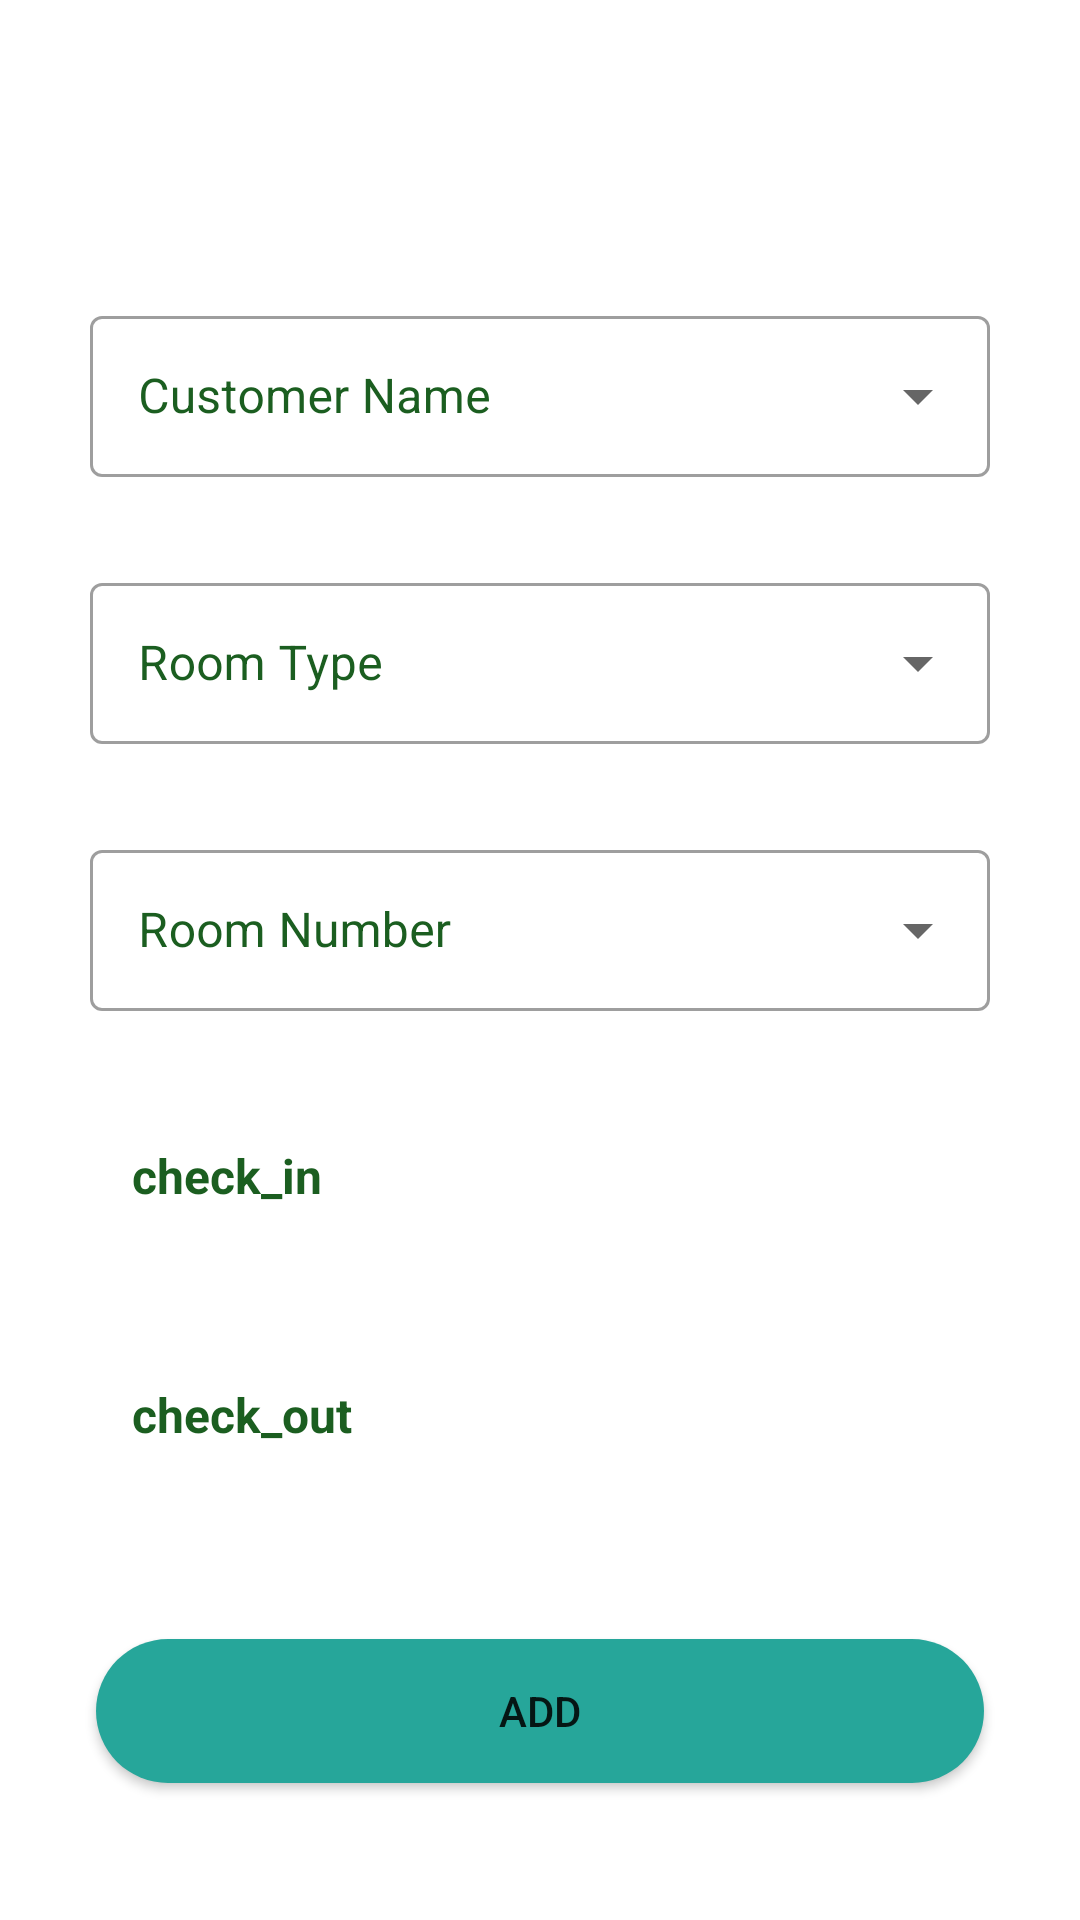

Here is an Android app screen rendered from its layout file. Give the layout XML and the strings, colors and styles it references.
<!-- AndroidManifest.xml: application theme Theme.HotelApp -->
<!-- res/layout/activity_new_reservation.xml -->
<?xml version="1.0" encoding="utf-8"?>
<androidx.constraintlayout.widget.ConstraintLayout xmlns:android="http://schemas.android.com/apk/res/android"
    xmlns:app="http://schemas.android.com/apk/res-auto"
    xmlns:tools="http://schemas.android.com/tools"
    android:layout_width="match_parent"
    android:layout_height="match_parent"
    tools:context=".NewReservation"
    android:background="@color/colorGreen"
    android:paddingTop="100dp">


    <com.google.android.material.textfield.TextInputLayout
        android:id="@+id/textInputLayout3"
        style="@style/Widget.MaterialComponents.TextInputLayout.OutlinedBox.ExposedDropdownMenu"
        android:layout_width="match_parent"
        android:layout_height="wrap_content"
        android:layout_marginStart="30dp"
        android:layout_marginTop="30dp"
        android:layout_marginEnd="30dp"
        android:textColorHint="#1B5E20"
        app:hintTextColor="@color/cardview_light_background"
        app:layout_constraintEnd_toEndOf="parent"
        app:layout_constraintStart_toStartOf="parent"
        tools:ignore="MissingConstraints">

        <AutoCompleteTextView
            android:id="@+id/id_Kund_res"
            android:layout_width="match_parent"
            android:layout_height="wrap_content"
            android:layout_weight="1"
            android:hint="@string/customer_name"
            android:inputType="none"
            android:paddingTop="16dp"
            android:paddingBottom="16dp"
            android:textColorHint="#1B5E20" />

    </com.google.android.material.textfield.TextInputLayout>

    <com.google.android.material.textfield.TextInputLayout
        android:id="@+id/textInputLayout4"
        style="@style/Widget.MaterialComponents.TextInputLayout.OutlinedBox.ExposedDropdownMenu"
        android:layout_width="match_parent"
        android:layout_height="wrap_content"
        android:layout_marginStart="30dp"
        android:layout_marginTop="30dp"
        android:layout_marginEnd="30dp"
        android:textColorHint="#1B5E20"
        app:layout_constraintEnd_toEndOf="parent"
        app:layout_constraintStart_toStartOf="parent"
        app:layout_constraintTop_toBottomOf="@+id/textInputLayout3">

        <AutoCompleteTextView
            android:id="@+id/id_typeroom"
            android:layout_width="match_parent"
            android:layout_height="wrap_content"
            android:layout_weight="1"
            android:hint="@string/room_type"
            android:inputType="none"
            android:paddingTop="16dp"
            android:paddingBottom="16dp"
            android:textColorHint="#1B5E20" />
    </com.google.android.material.textfield.TextInputLayout>

    <com.google.android.material.textfield.TextInputLayout
        android:id="@+id/textInputLayout5"
        style="@style/Widget.MaterialComponents.TextInputLayout.OutlinedBox.ExposedDropdownMenu"
        android:layout_width="match_parent"
        android:layout_height="wrap_content"
        android:layout_marginStart="30dp"
        android:layout_marginTop="30dp"
        android:layout_marginEnd="30dp"
        android:textColorHint="#1B5E20"
        app:layout_constraintEnd_toEndOf="parent"
        app:layout_constraintHorizontal_bias="0.5"
        app:layout_constraintStart_toStartOf="parent"
        app:layout_constraintTop_toBottomOf="@+id/textInputLayout4">

        <AutoCompleteTextView
            android:id="@+id/id_room"
            android:layout_width="match_parent"
            android:layout_height="wrap_content"
            android:layout_weight="1"
            android:hint="@string/room_number"
            android:inputType="none"
            android:paddingTop="16dp"
            android:paddingBottom="16dp"
            android:textColorHint="#1B5E20" />
    </com.google.android.material.textfield.TextInputLayout>


    <TextView
        android:id="@+id/checkin"
        android:layout_width="match_parent"
        android:layout_height="wrap_content"
        android:layout_margin="30dp"
        android:padding="14dp"
        android:textColor="@color/black"
        android:textSize="16sp"
        android:textStyle="bold"
        android:textColorHint="#1B5E20"
        android:ems="10"
        android:hint="@string/check_in"
        android:background="#30ffffff"
        android:minHeight="48dp"
        app:layout_constraintEnd_toEndOf="parent"
        app:layout_constraintHorizontal_bias="0.5"
        app:layout_constraintStart_toStartOf="parent"
        app:layout_constraintTop_toBottomOf="@+id/textInputLayout5" />

    <TextView
        android:id="@+id/checkout"
        android:layout_width="match_parent"
        android:layout_height="wrap_content"
        android:layout_margin="30dp"
        android:background="#30ffffff"
        android:ems="10"
        android:hint="@string/check_out"
        android:textColorHint="#1B5E20"
        android:minHeight="48dp"
        android:padding="14dp"
        android:textColor="@color/black"
        android:textSize="16sp"
        android:textStyle="bold"
        app:layout_constraintEnd_toEndOf="parent"
        app:layout_constraintHorizontal_bias="0.5"
        app:layout_constraintStart_toStartOf="parent"
        app:layout_constraintTop_toBottomOf="@+id/checkin" />

    <androidx.appcompat.widget.AppCompatButton
        android:id="@+id/add_reservation"
        android:layout_width="match_parent"
        android:layout_height="wrap_content"
        android:layout_marginStart="32dp"
        android:layout_marginTop="50dp"
        android:layout_marginEnd="32dp"
        android:text="@string/add"
        android:background="@drawable/button"
        android:textAlignment="center"
        app:layout_constraintEnd_toEndOf="parent"
        app:layout_constraintHorizontal_bias="0.5"
        app:layout_constraintStart_toStartOf="parent"
        app:layout_constraintTop_toBottomOf="@+id/checkout" />
</androidx.constraintlayout.widget.ConstraintLayout>
<!-- resources referenced by this layout -->
<resources>
  <!-- drawable button (drawable) -->
  <?xml version="1.0" encoding="utf-8"?>
  <selector xmlns:android="http://schemas.android.com/apk/res/android">
          <item>
              <shape android:shape="rectangle">
                  <solid android:color="#26A69A"/>
                  <corners android:radius="999dp"/>
              </shape>
          </item>
  </selector>
  <string name="add">ADD</string>
  <string name="check_in">check_in</string>
  <string name="check_out">check_out</string>
  <string name="customer_name">Customer Name</string>
  <string name="room_number">Room Number</string>
  <string name="room_type">Room Type</string>
  <style name="Theme.HotelApp" parent="Theme.MaterialComponents.DayNight.DarkActionBar">
          
          <item name="colorPrimary">@color/purple_500</item>
          <item name="colorPrimaryVariant">@color/purple_700</item>
          <item name="colorOnPrimary">@color/white</item>
          
          <item name="colorSecondary">@color/teal_200</item>
          <item name="colorSecondaryVariant">@color/teal_700</item>
          <item name="colorOnSecondary">@color/black</item>
          
          <item name="android:statusBarColor">?attr/colorPrimaryVariant</item>
          
      </style>
  <!-- not gathered from this repository: default colours our renderer supplied (Android Studio template values) -->
  <color name="purple_500">#FF6200EE</color>
  <color name="purple_700">#FF3700B3</color>
  <color name="teal_200">#FF03DAC5</color>
  <color name="teal_700">#FF018786</color>
  <color name="black">#FF000000</color>
  <color name="white">#FFFFFFFF</color>
</resources>
